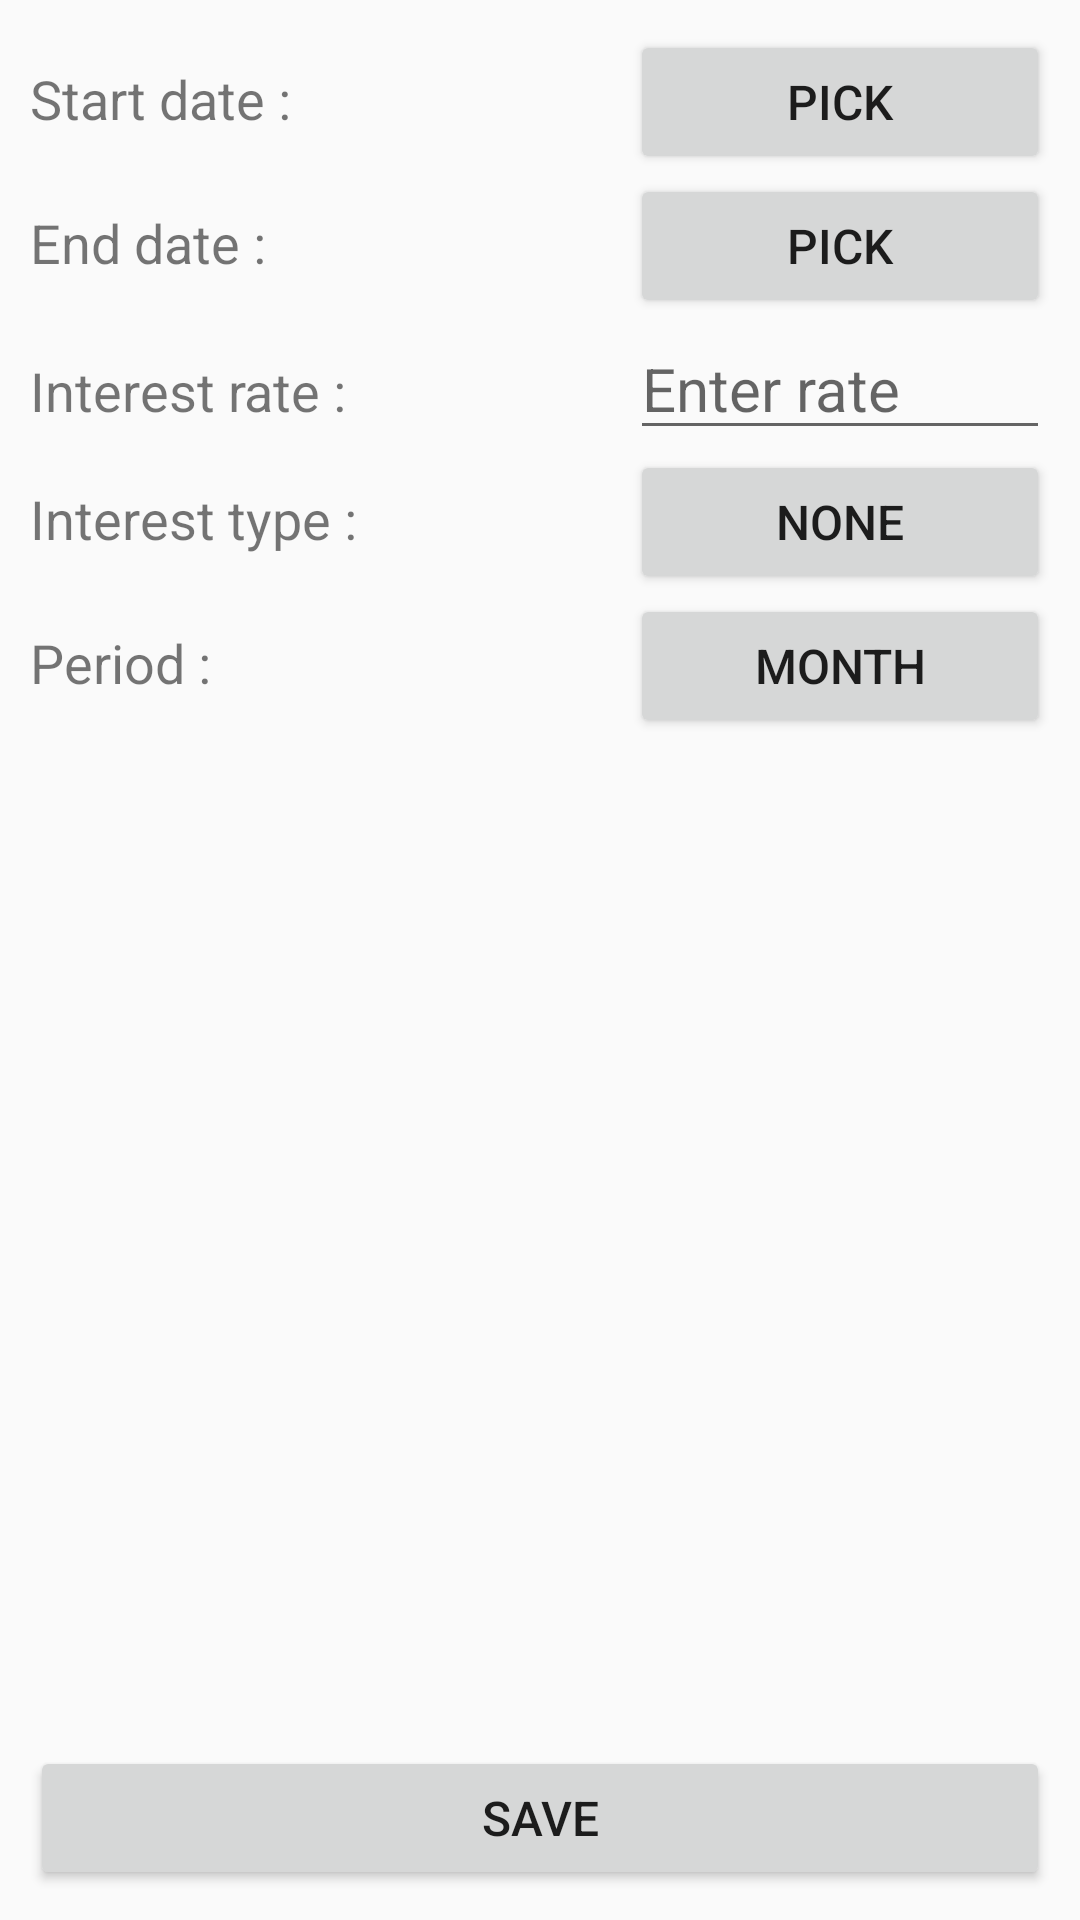

Reconstruct the res/layout file that produces this screen, plus the resources it refers to.
<!-- AndroidManifest.xml: application theme Theme.PersonalFinance -->
<!-- res/layout/fragment_pay_later.xml -->
<?xml version="1.0" encoding="utf-8"?>
<FrameLayout xmlns:android="http://schemas.android.com/apk/res/android"
    xmlns:tools="http://schemas.android.com/tools"
    android:layout_width="match_parent"
    android:layout_height="match_parent"
    tools:context=".fragment.transaction.PayLaterFragment">

    <LinearLayout
        android:layout_width="match_parent"
        android:layout_height="wrap_content"
        android:orientation="vertical"
        android:padding="10dp">

        <LinearLayout
            android:layout_width="match_parent"
            android:layout_height="match_parent"
            android:orientation="horizontal">

            <TextView
                android:id="@+id/textView11"
                android:layout_width="200dp"
                android:layout_height="wrap_content"
                android:text="Start date :"
                android:textSize="@dimen/textSizeTextView" />

            <Button
                android:id="@+id/pick_paylater_begin_date_btn"
                android:layout_width="wrap_content"
                android:layout_height="wrap_content"
                android:layout_weight="1"
                android:text="Pick"
                android:textSize="@dimen/textSizeButton" />
        </LinearLayout>
        <LinearLayout
            android:layout_width="match_parent"
            android:layout_height="match_parent"
            android:orientation="horizontal">

            <TextView
                android:id="@+id/textView16"
                android:layout_width="200dp"
                android:layout_height="wrap_content"
                android:text="End date :"
                android:textSize="@dimen/textSizeTextView" />

            <Button
                android:id="@+id/pick_paylater_end_date_btn"
                android:layout_width="wrap_content"
                android:layout_height="wrap_content"
                android:layout_weight="1"
                android:text="Pick"
                android:textSize="@dimen/textSizeButton" />
        </LinearLayout>
        <LinearLayout
            android:layout_width="match_parent"
            android:layout_height="match_parent"
            android:orientation="horizontal">

            <TextView
                android:id="@+id/textView17"
                android:layout_width="200dp"
                android:layout_height="wrap_content"
                android:text="Interest rate :"
                android:textSize="@dimen/textSizeTextView" />

            <EditText
                android:id="@+id/editTextNumber5"
                android:layout_width="wrap_content"
                android:layout_height="wrap_content"
                android:layout_weight="1"
                android:ems="10"
                android:hint="Enter rate"
                android:inputType="number"
                android:textSize="@dimen/textSizeEditText" />
        </LinearLayout>
        <LinearLayout
            android:layout_width="match_parent"
            android:layout_height="match_parent"
            android:orientation="horizontal">

            <TextView
                android:id="@+id/textView18"
                android:layout_width="200dp"
                android:layout_height="wrap_content"
                android:text="Interest type :"
                android:textSize="@dimen/textSizeTextView" />

            <Button
                android:id="@+id/button13"
                android:layout_width="wrap_content"
                android:layout_height="wrap_content"
                android:layout_weight="1"
                android:text="None"
                android:textSize="@dimen/textSizeButton" />
        </LinearLayout>
        <LinearLayout
            android:layout_width="match_parent"
            android:layout_height="match_parent"
            android:orientation="horizontal">

            <TextView
                android:id="@+id/textView19"
                android:layout_width="200dp"
                android:layout_height="wrap_content"
                android:text="Period :"
                android:textSize="@dimen/textSizeTextView" />

            <Button
                android:id="@+id/button14"
                android:layout_width="wrap_content"
                android:layout_height="wrap_content"
                android:layout_weight="1"
                android:text="Month"
                android:textSize="@dimen/textSizeButton" />
        </LinearLayout>
    </LinearLayout>

    <LinearLayout
        android:layout_width="match_parent"
        android:layout_height="wrap_content"
        android:layout_gravity="bottom"
        android:orientation="vertical"
        android:padding="10dp">

        <Button
            android:id="@+id/button15"
            android:layout_width="match_parent"
            android:layout_height="wrap_content"
            android:text="Save"
            android:textSize="@dimen/textSizeButton" />
    </LinearLayout>
</FrameLayout>
<!-- resources referenced by this layout -->
<resources>
  <dimen name="textSizeButton">16sp</dimen>
  <dimen name="textSizeEditText">20sp</dimen>
  <dimen name="textSizeTextView">18sp</dimen>
  <style name="Theme.PersonalFinance" parent="Base.Theme.PersonalFinance" />
  <style name="Base.Theme.PersonalFinance" parent="Theme.AppCompat.Light.NoActionBar">
          
           <item name="android:statusBarColor">#00000000</item>
      </style>
</resources>
